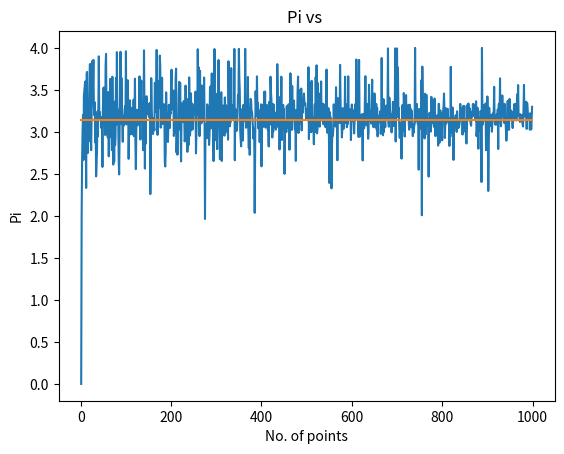

This figure's Python source:
import random 
import math
import matplotlib.pyplot as plt
import numpy as np


a = 887
c = 701

'''
r_n = [1]
for i in range(m):
    r_n.append(((a*r_n[i] + c)%m)/(m+1))

print(r_n)

print(len(r_n))

for i in range(int(len(r_n)/2)):
    if r_n[2*i]**2 + r_n[2*i+1]**2 <= 1:
        Nc += 1
        
print(8*Nc/(Nt-1))
'''

def lcg1(Nt):
    Nc = 0
    m = 1000
    r_n = [53]
    for i in range(Nt):
        r_n.append(((a*r_n[i] + c)%m)/(m))
    for i in range(int(len(r_n)-1)):
        if (r_n[i]**2 + r_n[i+1]**2 <= 1):
            Nc += 1
    return (4*Nc/Nt)

def lcg(Nt):
    Nc = 0
    m = Nt
    r_n = [67]
    for i in range(Nt):
        r_n.append((a*r_n[i] + c)%m)
    for i in range(Nt):
        r_n[i] /= m
    a1 = 3079
    c1 = 4096
    r_n1 = [733]
    for i in range(Nt):
        r_n1.append((a1*r_n1[i] + c1)%m)
    for i in range(Nt):
        r_n1[i] /= m
    for i in range(len(r_n1)-1):
        if ((r_n[i]**2 + r_n1[i]**2)**0.5 <= 1):
            Nc += 1
    return (4*Nc/Nt)

def monte_carlo(Nt):
    Nc = 0
    m = Nt
    x = np.random.rand(m)
    #y = np.random.rand(m)
    for i in range(int(len(x)/2)):
        if (x[2*i]**2 + x[2*i + 1]**2 <= 1):
            Nc+=1
    return (8*Nc/Nt)
    
def main():
    t = 999
    n = np.arange(1,t+1,1)
    sol = np.zeros(t)
    avg = 0
    for i in range(t):
        sol[i] = lcg(n[i])
        #sol[i] = monte_carlo(n[i])
        avg += sol[i]
    print(f'Pi : {monte_carlo(1000)}')
    print(f'Avg value of Pi by : {avg/t}')
    plt.plot(n,sol)
    x = np.arange(1,t+1,1)
    y = math.pi*(np.ones((t,1)))
    plt.xlabel('No. of points')
    plt.ylabel('Pi')
    plt.title('Pi vs ')
    plt.plot(x,y)
    plt.show()

if __name__ == '__main__':
    main()
    